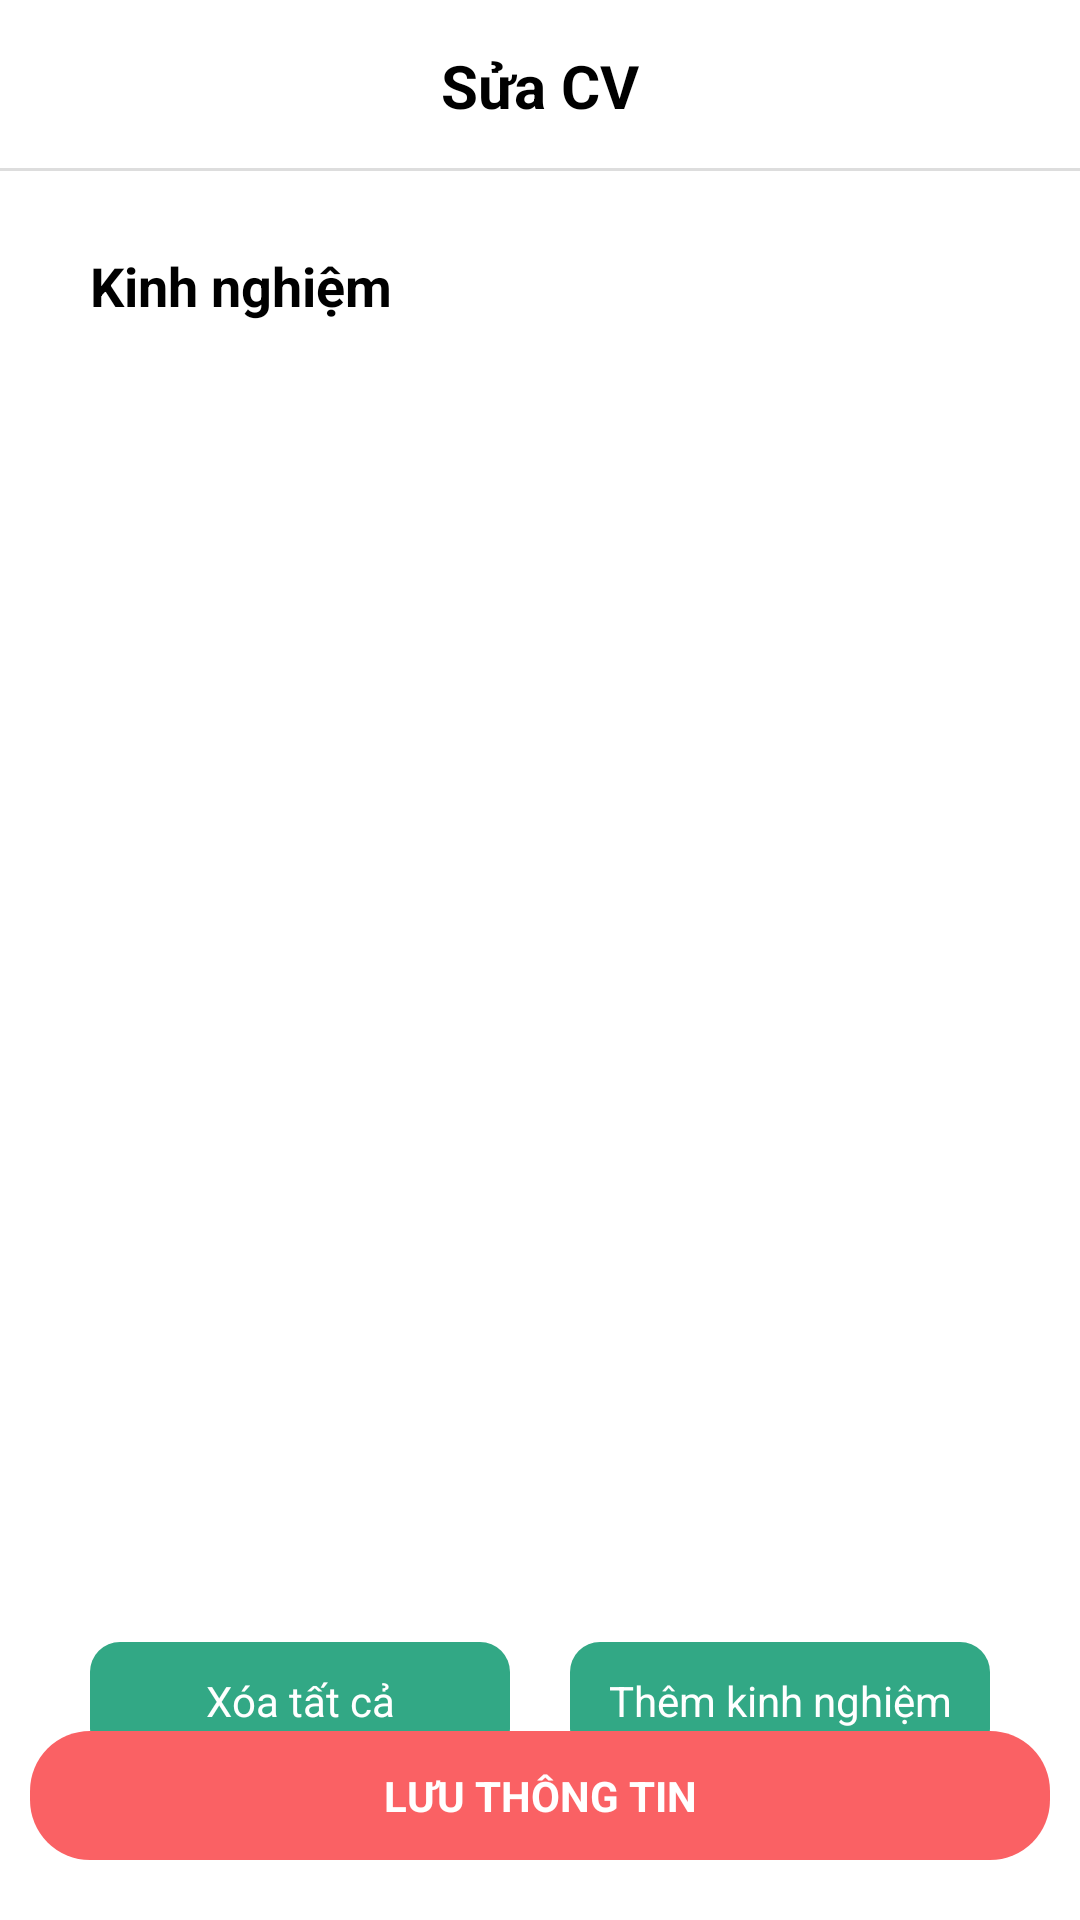

Android layout source for this screen:
<!-- AndroidManifest.xml: application theme Theme.TimViec -->
<!-- res/layout/activity_edit_cvexperience.xml -->
<?xml version="1.0" encoding="utf-8"?>
<RelativeLayout xmlns:android="http://schemas.android.com/apk/res/android"
    xmlns:app="http://schemas.android.com/apk/res-auto"
    xmlns:tools="http://schemas.android.com/tools"
    android:layout_width="match_parent"
    android:layout_height="match_parent"
    tools:context=".Activities.EditCVEduActivity"
    android:orientation="vertical">
    <TextView
        android:layout_alignParentTop="true"
        android:id="@+id/edtcvexp_tv1"
        android:layout_width="match_parent"
        android:layout_height="wrap_content"
        android:text="Sửa CV"
        android:textStyle="bold"
        android:textSize="20dp"
        android:textAlignment="center"
        android:padding="15dp"
        android:textColor="@color/black"/>
    <View
        android:id="@+id/editcvexp_v1"
        android:layout_alignBottom="@+id/edtcvexp_tv1"
        android:layout_width="match_parent"
        android:layout_height="1dp"
        android:background="#dddddd"/>
    <LinearLayout
        android:layout_marginTop="53dp"
        android:padding="20dp"
        android:layout_width="match_parent"
        android:orientation="vertical"
        android:layout_height="wrap_content">
        <TextView
            android:layout_margin="0dp"
            android:layout_width="match_parent"
            android:layout_height="wrap_content"
            android:text="Kinh nghiệm"
            android:textSize="18dp"
            android:padding="10dp"
            android:textColor="@color/black"
            android:textStyle="bold"/>
        <androidx.recyclerview.widget.RecyclerView
            android:id="@+id/editcvexp_rcvExp"
            android:layout_marginTop="20dp"
            android:layout_width="match_parent"
            android:layout_height="400dp"/>
        <LinearLayout
            android:layout_marginTop="10dp"
            android:layout_width="match_parent"
            android:layout_height="wrap_content"
            android:orientation="horizontal">
            <TextView
                android:layout_weight="1"
                android:id="@+id/editcvexp_deleteall"
                android:padding="10dp"
                android:layout_marginLeft="10dp"
                android:layout_marginRight="10dp"
                android:textColor="@color/white"
                android:background="@drawable/add_skill"
                android:layout_marginTop="20dp"
                android:layout_gravity="center_horizontal"
                android:layout_width="150dp"
                android:textAlignment="center"
                android:layout_height="wrap_content"
                android:text="Xóa tất cả"/>
            <TextView
                android:layout_marginLeft="10dp"
                android:layout_marginRight="10dp"
                android:layout_weight="1"
                android:id="@+id/editcvexp_add"
                android:padding="10dp"
                android:textColor="@color/white"
                android:background="@drawable/add_skill"
                android:layout_marginTop="20dp"
                android:layout_gravity="center_horizontal"
                android:layout_width="150dp"
                android:textAlignment="center"
                android:layout_height="wrap_content"
                android:text="Thêm kinh nghiệm"/>
        </LinearLayout>

    </LinearLayout>
    <LinearLayout
        android:layout_alignParentBottom="true"
        android:layout_width="match_parent"
        android:layout_height="wrap_content"
        android:orientation="horizontal">

        <TextView
            android:id="@+id/editcvexp_save"
            android:layout_marginBottom="20dp"
            android:textStyle="bold"
            android:textColor="@color/white"
            android:textAllCaps="true"
            android:paddingTop="12dp"
            android:paddingBottom="12dp"
            android:background="@drawable/tv_btn_save"
            android:layout_marginLeft="10dp"
            android:layout_marginRight="10dp"
            android:textAlignment="center"
            android:layout_weight="1"
            android:layout_width="wrap_content"
            android:layout_height="wrap_content"
            android:text="Lưu thông tin"
            tools:ignore="RtlCompat" />
    </LinearLayout>

</RelativeLayout>
<!-- resources referenced by this layout -->
<resources>
  <color name="black">#FF000000</color>
  <color name="white">#FFFFFFFF</color>
  <!-- drawable add_skill (drawable) -->
  <?xml version="1.0" encoding="utf-8"?>
  <shape xmlns:android="http://schemas.android.com/apk/res/android" android:shape="rectangle">
      <corners android:radius="10dp"/>
      <solid android:color="#32a885"/>
  </shape>
  <!-- drawable tv_btn_save (drawable) -->
  <?xml version="1.0" encoding="utf-8"?>
  <shape xmlns:android="http://schemas.android.com/apk/res/android"
      android:shape="rectangle">
      <corners android:radius="20dp"/>
      <solid android:color="#fa6164"/>
  
  </shape>
  <style name="Theme.TimViec" parent="Theme.MaterialComponents.DayNight.NoActionBar">
          
          <item name="colorPrimary">@color/purple_500</item>
          <item name="colorPrimaryVariant">@color/purple_700</item>
          <item name="colorOnPrimary">@color/white</item>
          
          <item name="colorSecondary">@color/teal_200</item>
          <item name="colorSecondaryVariant">@color/teal_700</item>
          <item name="colorOnSecondary">@color/black</item>
          
          <item name="android:statusBarColor">@color/colorapp</item>
          
      </style>
  <color name="purple_500">#FF6200EE</color>
  <color name="purple_700">#FF3700B3</color>
  <color name="teal_200">#FF03DAC5</color>
  <color name="teal_700">#C42317</color>
  <color name="colorapp">#eb3d51</color>
</resources>
